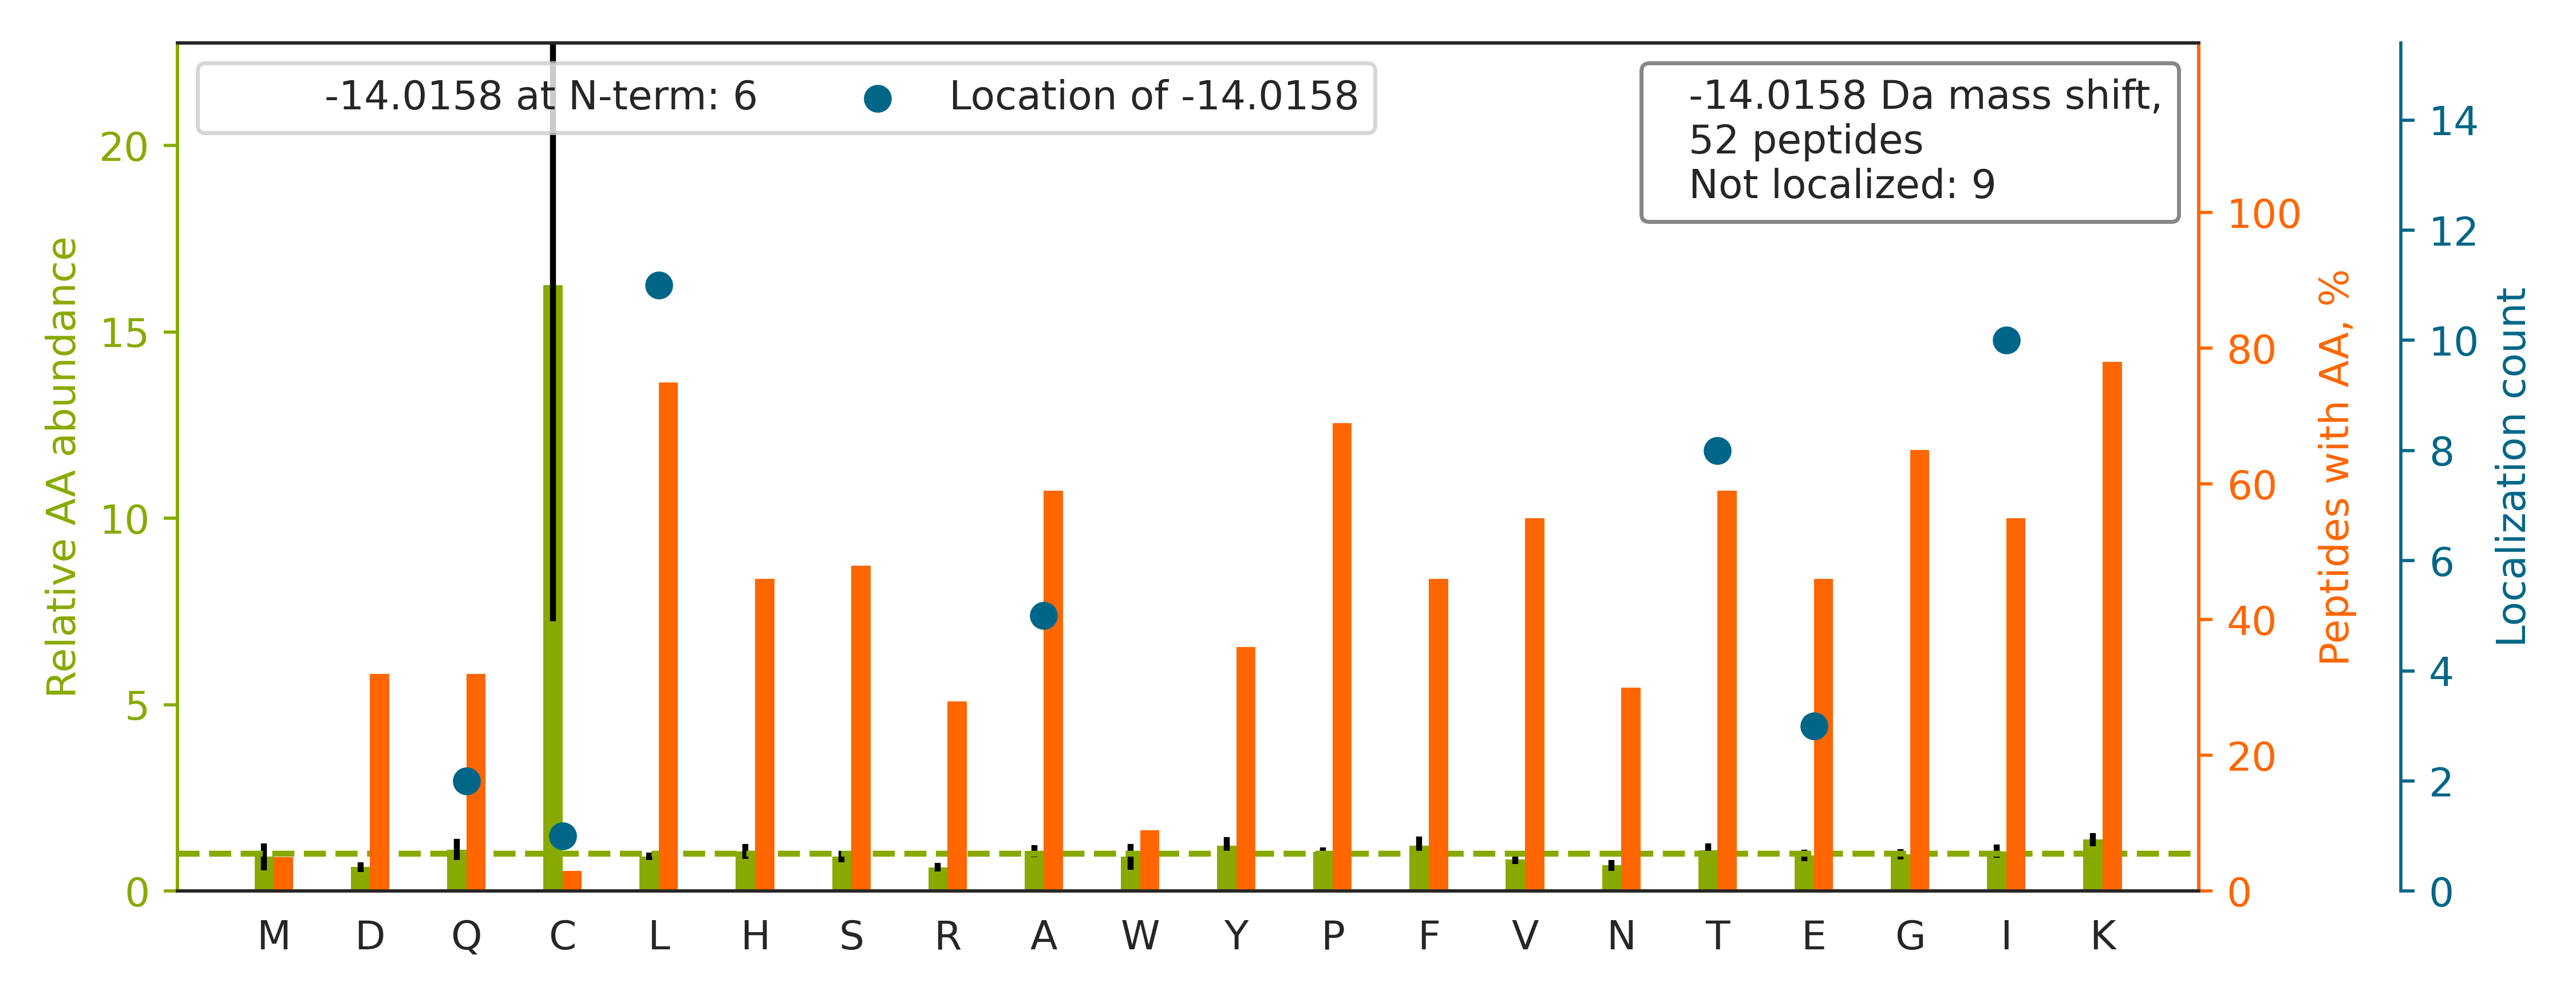

Data behind this chart, as committed beside it:
top isoform	localization score	spectrum
R.L[-14]SFQHDPETSVLVLR.K	0.9992	140721_Fusion_Yoshiki_HEK_T2KO_TCL_VVA05…
K.ATIAGGGVIPHI[-14]HK.S	1	140721_Fusion_Yoshiki_HEK_T2KO_TCL_VVA05…
-.PYQ[-14]YPALTPEQK.K	1	140721_Fusion_Yoshiki_HEK_T2KO_TCL_VVA05…
R.QLFHPEQLIT[-14]GK.E	0.9029	140721_Fusion_Yoshiki_HEK_T2KO_TCL_VVA05…
K.I[-14]WHHTFYNELR.V	1	140721_Fusion_Yoshiki_HEK_T2KO_TCL_VVA05…
K.VVLAYEPVWAIGTGK.T		140721_Fusion_Yoshiki_HEK_T2KO_TCL_VVA05…
K.HWPFQVI[-14]NDGDKPK.V	1	140721_Fusion_Yoshiki_HEK_T2KO_TCL_VVA05…
-.PFSNSHNALK.L		140721_Fusion_Yoshiki_HEK_T2KO_TCL_VVA05…
R.GFPTIYFSPA[-14]NK.K	0.8948	140721_Fusion_Yoshiki_HEK_T2KO_TCL_VVA05…
R.GIYAYGFEKPSAIQQR.A		140721_Fusion_Yoshiki_HEK_T2KO_TCL_VVA05…
R.GALQNIIPASTGAAK.A		140721_Fusion_Yoshiki_HEK_T2KO_TCL_VVA05…
R.EDSQRPGAHLT[-14]VK.K	0.9395	140721_Fusion_Yoshiki_HEK_T2KO_TCL_VVA05…
R.VKPAPDETSFSE[-14]ALLK.R	0.01347	140721_Fusion_Yoshiki_HEK_T2KO_TCL_VVA05…
R.SVFALTNGI[-14]YPHK.L	1	140721_Fusion_Yoshiki_HEK_T2KO_TCL_VVA05…
K.KPL[-14]PDHVSIVEPK.D	0.9997	140721_Fusion_Yoshiki_HEK_T2KO_TCL_VVA05…
K.A[-14]DLINNLGTIAK.S	0.9957	140721_Fusion_Yoshiki_HEK_T2KO_TCL_VVA05…
R.KASGPPVSELIT[-14]K.A	0.8599	140721_Fusion_Yoshiki_HEK_T2KO_TCL_VVA05…
K.GPQNAT[-14]DSYVHK.Q	0.9819	140721_Fusion_Yoshiki_HEK_T2KO_TCL_VVA05…
K.YPHYFPLL[-14]K.K	0.9049	140721_Fusion_Yoshiki_HEK_T2KO_TCL_VVA05…
R.IITLAGPTNAIFK.A		140721_Fusion_Yoshiki_HEK_T2KO_TCL_VVA05…
R.LIDLHSPSEI[-14]VK.Q	0.8351	140721_Fusion_Yoshiki_HEK_T2KO_TCL_VVA05…
R.GFGFIL[-14]FK.D	0.757	140721_Fusion_Yoshiki_HEK_T2KO_TCL_VVA05…
R.SGVSLAAL[-14]K.K	0.9727	140721_Fusion_Yoshiki_HEK_T2KO_TCL_VVA05…
R.GFGFVL[-14]FK.E	1.0	140721_Fusion_Yoshiki_HEK_T2KO_TCL_VVA05…
R.I[-14]GAEVYHNLK.N	0.9945	140721_Fusion_Yoshiki_HEK_T2KO_TCL_VVA05…
K.STTTGHLI[-14]YK.C	0.6518	140721_Fusion_Yoshiki_HEK_T2KO_TCL_VVA05…
K.NYPPWQ[-14]HTTLSVLR.K	0.9977	140721_Fusion_Yoshiki_HEK_T2KO_TCL_VVA05…
R.I[-14]YSHSLLPVLR.S	1	140721_Fusion_Yoshiki_HEK_T2KO_TCL_VVA05…
K.SESPKE[-14]PEQLR.K	1	140721_Fusion_Yoshiki_HEK_T2KO_TCL_VVA05…
R.GILLYGPPGT[-14]GK.T	0.9703	140721_Fusion_Yoshiki_HEK_T2KO_TCL_VVA05…
R.GLFII[-14]DGK.G	0.926	140721_Fusion_Yoshiki_HEK_T2KO_TCL_VVA05…
K.YELISET[-14]GGSHDKR.F	0.9639	140721_Fusion_Yoshiki_HEK_T2KO_TCL_VVA05…
K.A[-14]KPAEAPAAAAPK.A	0.9865	140721_Fusion_Yoshiki_HEK_T2KO_TCL_VVA05…
R.GFVFIT[-14]FK.E	0.9707	140721_Fusion_Yoshiki_HEK_T2KO_TCL_VVA05…
K.THILLFL[-14]PK.S	0.9976	140721_Fusion_Yoshiki_HEK_T2KO_TCL_VVA05…
K.SSGPTSLFAVTVAPPGAR.Q		140721_Fusion_Yoshiki_HEK_T2KO_TCL_VVA05…
R.AFITNIPFDVK.W		140721_Fusion_Yoshiki_HEK_T2KO_TCL_VVA05…
R.GDLGIEIPAEK.V		140721_Fusion_Yoshiki_HEK_T2KO_TCL_VVA05…
K.GFGFGL[-14]VK.L	1.0	140721_Fusion_Yoshiki_HEK_T2KO_TCL_VVA05…
K.VL[-14]TPELYAELR.A	0.9883	140721_Fusion_Yoshiki_HEK_T2KO_TCL_VVA05…
K.NVGQFSGFPFE[-14]K.G	1.0	140721_Fusion_Yoshiki_HEK_T2KO_TCL_VVA05…
-.DGVLFRAHQCQYVHPC[-14]VHVYVTVGLMDPLCER.…	0.6725	140721_Fusion_Yoshiki_HEK_T2KO_TCL_VVA05…
K.Y{+4}YITI[-14]IDAPGHR.D	0.8592	140721_Fusion_Yoshiki_HEK_T2KO_TCL_VVA05…
R.AALQELL[-14]SK.G	0.7521	140721_Fusion_Yoshiki_HEK_T2KO_TCL_VVA05…
R.AGTCVLEYATPLQTLFAMSQYSQAGFSREDR.L		140721_Fusion_Yoshiki_HEK_T2KO_TCL_VVA05…
K.{+4}TIEAEAAHGTVTR.H		140721_Fusion_Yoshiki_HEK_T2KO_TCL_VVA05…
R.NLLSVA[-14]YK.N	0.9849	140721_Fusion_Yoshiki_HEK_T2KO_TCL_VVA05…
K.{+4}QGLQERLTQVQEAQLQAER.R		140721_Fusion_Yoshiki_HEK_T2KO_TCL_VVA05…
K.ANPFGGASHA[-14]K.G	0.9847	140721_Fusion_Yoshiki_HEK_T2KO_TCL_VVA05…
K.D{+4}QLGSSFHSHL[-14]PEMHIFQTEEK.I	0.5114	140721_Fusion_Yoshiki_HEK_T2KO_TCL_VVA05…
R.ILDWHVANT[-14]DKK.S	0.9019	140721_Fusion_Yoshiki_HEK_T2KO_TCL_VVA05…
K.{+4}QPVQKGVKPQAK.A		140721_Fusion_Yoshiki_HEK_T2KO_TCL_VVA05…
